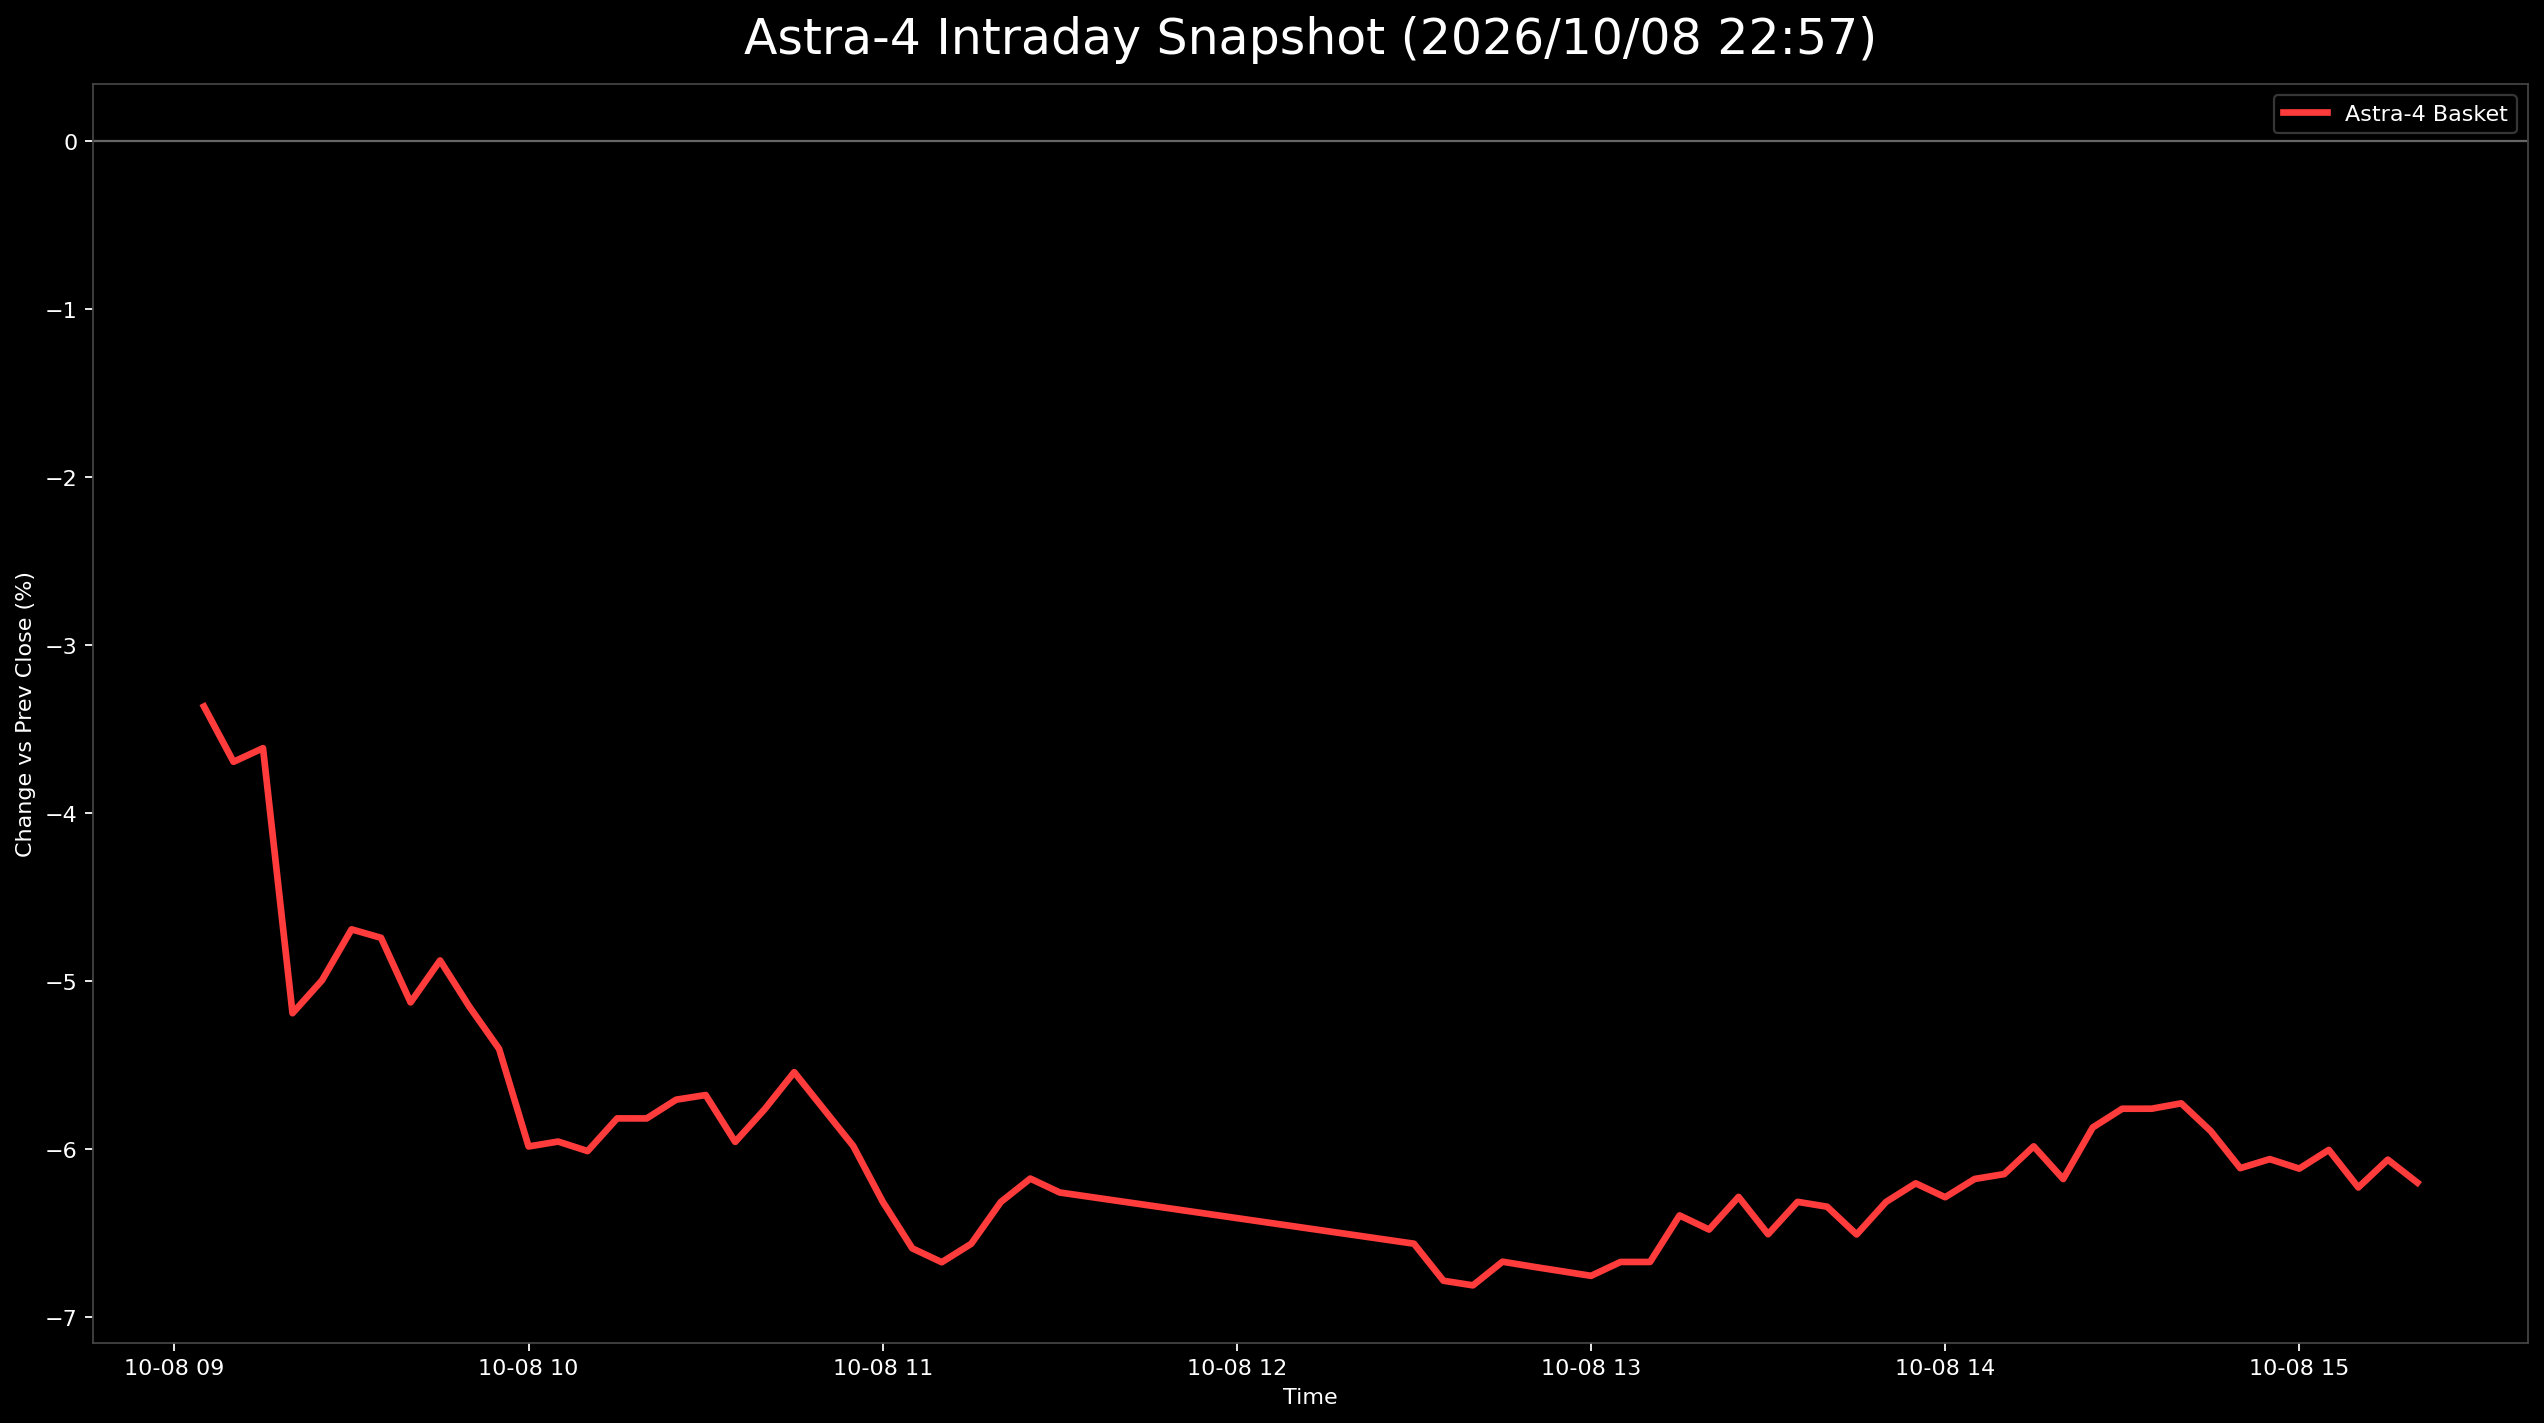

Source data for this figure (header and first rows):
日時, 9348.T, 402A.T, 186A.T, Astra4_mean
2026-10-08 09:05:00+09:00, -0.05051, -0.02318, -0.02725, -0.03364
2026-10-08 09:10:00+09:00, -0.04798, -0.0298, -0.03303, -0.03694
2026-10-08 09:15:00+09:00, -0.05051, -0.02649, -0.03138, -0.03612
2026-10-08 09:20:00+09:00, -0.06313, -0.03642, -0.05615, -0.0519
2026-10-08 09:25:00+09:00, -0.05808, -0.03642, -0.05533, -0.04994
2026-10-08 09:30:00+09:00, -0.05808, -0.0298, -0.05285, -0.04691
2026-10-08 09:35:00+09:00, -0.05051, -0.03311, -0.05863, -0.04742
2026-10-08 09:40:00+09:00, -0.04798, -0.03974, -0.06606, -0.05126
2026-10-08 09:45:00+09:00, -0.04545, -0.03642, -0.06441, -0.04876
2026-10-08 09:50:00+09:00, -0.04798, -0.03974, -0.06689, -0.05153
2026-10-08 09:55:00+09:00, -0.05051, -0.03974, -0.07184, -0.05403
2026-10-08 10:00:00+09:00, -0.05303, -0.05298, -0.07349, -0.05983
2026-10-08 10:05:00+09:00, -0.05051, -0.05298, -0.07514, -0.05954
2026-10-08 10:10:00+09:00, -0.05303, -0.05298, -0.07432, -0.06011
2026-10-08 10:15:00+09:00, -0.05051, -0.04967, -0.07432, -0.05816
2026-10-08 10:20:00+09:00, -0.05051, -0.05298, -0.07102, -0.05817
2026-10-08 10:25:00+09:00, -0.04798, -0.05298, -0.07019, -0.05705
2026-10-08 10:30:00+09:00, -0.04798, -0.05298, -0.06936, -0.05677
2026-10-08 10:35:00+09:00, -0.05303, -0.05629, -0.06936, -0.05956
2026-10-08 10:40:00+09:00, -0.05051, -0.05298, -0.06936, -0.05762
2026-10-08 10:45:00+09:00, -0.05051, -0.04967, -0.06606, -0.05541
2026-10-08 10:50:00+09:00, -0.05051, -0.04967, -0.07267, -0.05761
2026-10-08 10:55:00+09:00, -0.04798, -0.05629, -0.07514, -0.05981
2026-10-08 11:00:00+09:00, -0.05051, -0.0596, -0.07927, -0.06313
2026-10-08 11:05:00+09:00, -0.05303, -0.06291, -0.08175, -0.0659
2026-10-08 11:10:00+09:00, -0.05303, -0.06623, -0.08092, -0.06673
2026-10-08 11:15:00+09:00, -0.05303, -0.06623, -0.07762, -0.06563
2026-10-08 11:20:00+09:00, -0.05303, -0.0596, -0.0768, -0.06314
2026-10-08 11:25:00+09:00, -0.05051, -0.05629, -0.07845, -0.06175
2026-10-08 11:30:00+09:00, -0.05051, -0.0596, -0.07762, -0.06258
2026-10-08 12:30:00+09:00, -0.05303, -0.06291, -0.08092, -0.06562
2026-10-08 12:35:00+09:00, -0.05303, -0.06623, -0.08423, -0.06783
2026-10-08 12:40:00+09:00, -0.05303, -0.06623, -0.08505, -0.0681
2026-10-08 12:45:00+09:00, -0.04798, -0.06623, -0.08588, -0.06669
2026-10-08 12:50:00+09:00, -0.05051, -0.06291, -0.08753, -0.06698
2026-10-08 12:55:00+09:00, -0.05051, -0.06291, -0.08836, -0.06726
2026-10-08 13:00:00+09:00, -0.05051, -0.06623, -0.08588, -0.06754
2026-10-08 13:05:00+09:00, -0.05051, -0.06623, -0.0834, -0.06671
2026-10-08 13:10:00+09:00, -0.05051, -0.06623, -0.0834, -0.06671
2026-10-08 13:15:00+09:00, -0.04798, -0.06291, -0.08092, -0.06394
2026-10-08 13:20:00+09:00, -0.05051, -0.06291, -0.08092, -0.06478
2026-10-08 13:25:00+09:00, -0.04798, -0.06291, -0.07762, -0.06284
2026-10-08 13:30:00+09:00, -0.05051, -0.06623, -0.07845, -0.06506
2026-10-08 13:35:00+09:00, -0.05051, -0.06623, -0.07267, -0.06313
2026-10-08 13:40:00+09:00, -0.05303, -0.06291, -0.07432, -0.06342
2026-10-08 13:45:00+09:00, -0.05303, -0.06623, -0.07597, -0.06508
2026-10-08 13:50:00+09:00, -0.05051, -0.06623, -0.07267, -0.06313
2026-10-08 13:55:00+09:00, -0.05051, -0.06291, -0.07267, -0.06203
2026-10-08 14:00:00+09:00, -0.05051, -0.06623, -0.07184, -0.06286
2026-10-08 14:05:00+09:00, -0.05303, -0.06291, -0.06936, -0.06177
2026-10-08 14:10:00+09:00, -0.05051, -0.06623, -0.06771, -0.06148
2026-10-08 14:15:00+09:00, -0.05051, -0.06291, -0.06606, -0.05983
2026-10-08 14:20:00+09:00, -0.05303, -0.06623, -0.06606, -0.06177
2026-10-08 14:25:00+09:00, -0.04798, -0.0596, -0.06854, -0.05871
2026-10-08 14:30:00+09:00, -0.04545, -0.0596, -0.06771, -0.05759
2026-10-08 14:35:00+09:00, -0.04545, -0.05629, -0.07102, -0.05759
2026-10-08 14:40:00+09:00, -0.03788, -0.0596, -0.07432, -0.05727
2026-10-08 14:45:00+09:00, -0.03788, -0.06291, -0.07597, -0.05892
2026-10-08 14:50:00+09:00, -0.03788, -0.06623, -0.07927, -0.06113
2026-10-08 14:55:00+09:00, -0.0404, -0.06291, -0.07845, -0.06059
... 5 more rows
